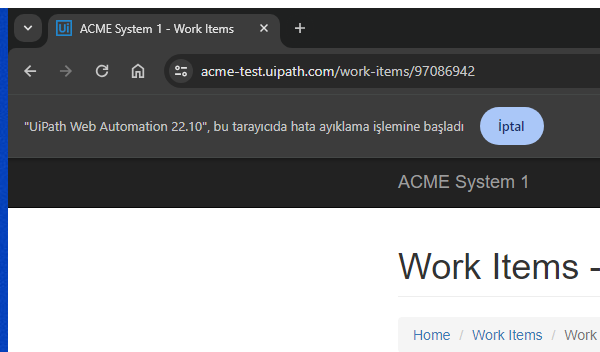
Task: Robotic Enterprise Framework
Workflow: StatusUpdate

Step 1: Work Item Details in window 'ACME System 1 - Work Items' (chrome.exe)

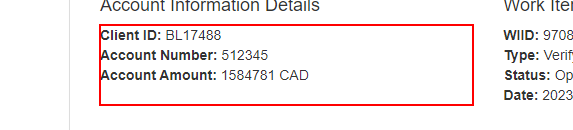
Step 2: get-text from the paragraph

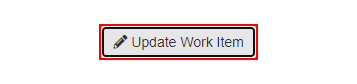
Step 3 [then]: click on the button 'Update Work Item'

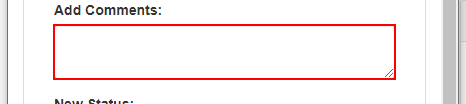
Step 4: type "Account Value Matches" into the text box in window 'ACME System 1' (chrome.exe)

Step 5 [else]: click on the button 'Update Work Item' (same screen as step 3)

Step 6: type "["Account has difference of :" + outputint.ToString]" into the text box in window 'ACME System 1' (chrome.exe) (same screen as step 4)

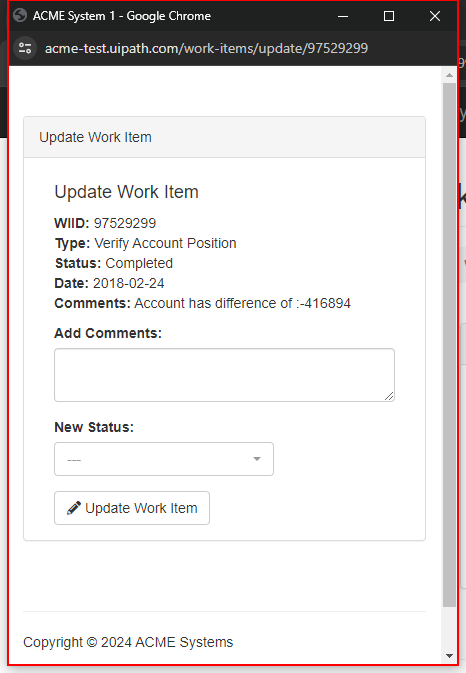
Step 7: click on the pane 'ACME System 1 - Google Chrome' in window 'ACME System 1 - Google Chrome' (chrome.exe)

Step 8: select "Completed" in the button in window 'ACME System 1' (chrome.exe) (no picture)

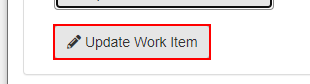
Step 9: click on the button 'Update Work Item' in window 'ACME System 1' (chrome.exe)

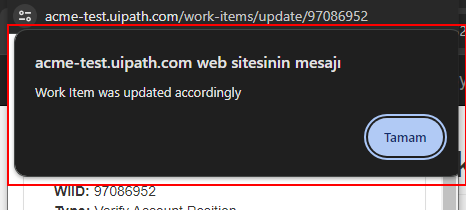
Step 10: click on the pane in window 'ACME System 1 - Google Chrome' (chrome.exe)

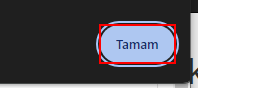
Step 11: click on the push button 'Tamam' in window 'ACME System 1 - Google Chrome' (chrome.exe)

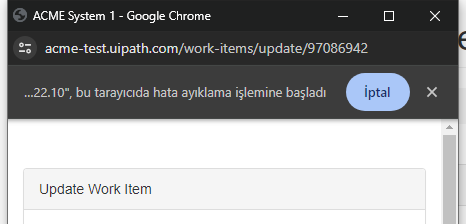
Step 12: Close Window 'chrome.exe ACME' on the pane in window 'ACME System 1 - Google Chrome' (chrome.exe)